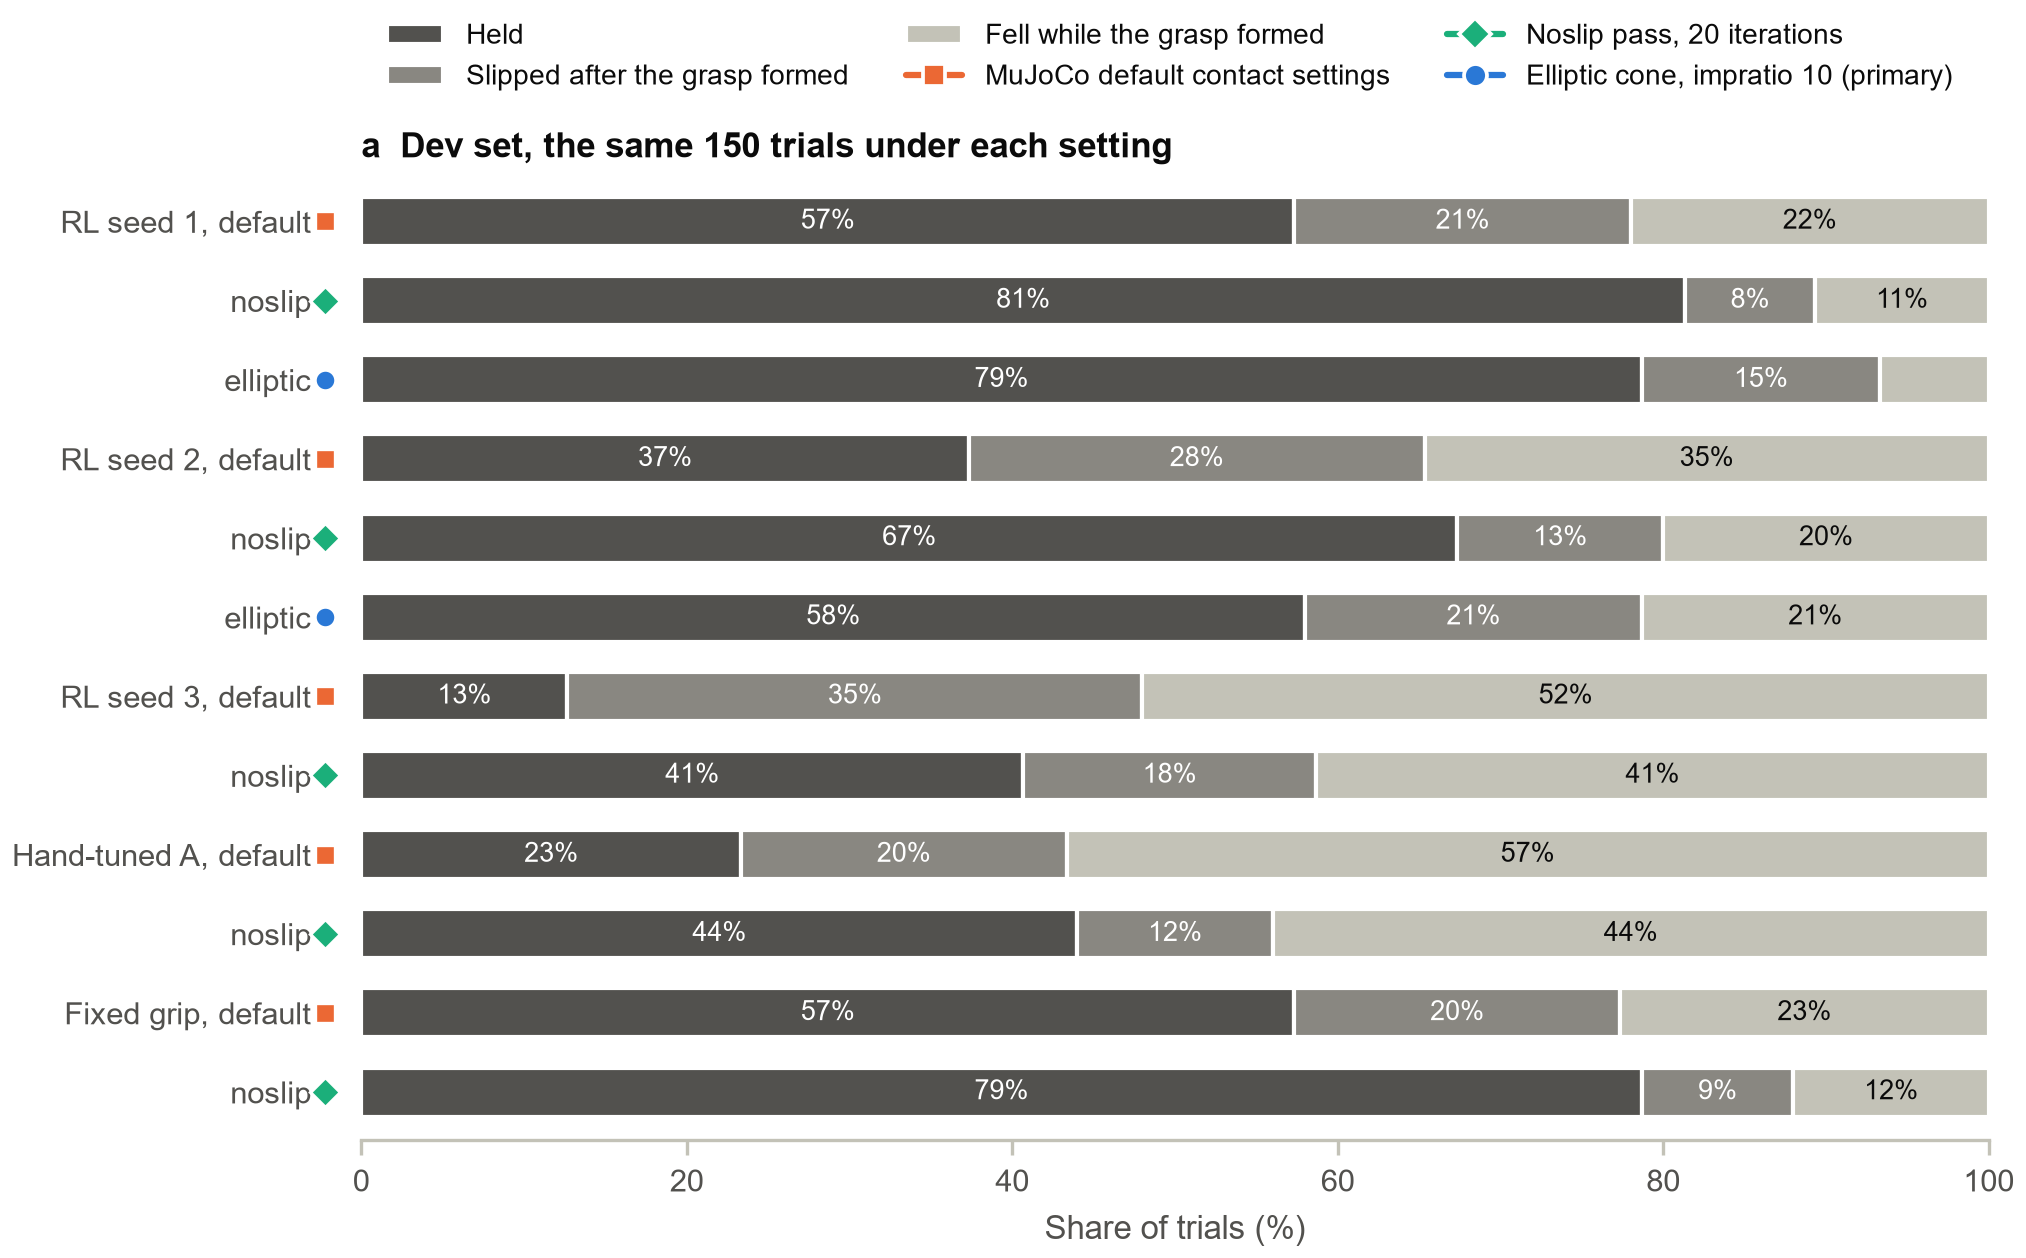

Values plotted in this chart, from the file beside it:
panel, controller, setting, set, n, held, slipped_after_forming, fell_while_forming
Dev set, the same 150 trials under each …, RL seed 1, default, dev, 150, 86, 31, 33
Dev set, the same 150 trials under each …, RL seed 1, noslip, dev, 150, 122, 12, 16
Dev set, the same 150 trials under each …, RL seed 1, elliptic, dev, 150, 118, 22, 10
Dev set, the same 150 trials under each …, RL seed 2, default, dev, 150, 56, 42, 52
Dev set, the same 150 trials under each …, RL seed 2, noslip, dev, 150, 101, 19, 30
Dev set, the same 150 trials under each …, RL seed 2, elliptic, dev, 150, 87, 31, 32
Dev set, the same 150 trials under each …, RL seed 3, default, dev, 150, 19, 53, 78
Dev set, the same 150 trials under each …, RL seed 3, noslip, dev, 150, 61, 27, 62
Dev set, the same 150 trials under each …, Hand-tuned A, default, dev, 150, 35, 30, 85
Dev set, the same 150 trials under each …, Hand-tuned A, noslip, dev, 150, 66, 18, 66
Dev set, the same 150 trials under each …, Fixed grip, default, dev, 150, 86, 30, 34
Dev set, the same 150 trials under each …, Fixed grip, noslip, dev, 150, 118, 14, 18
